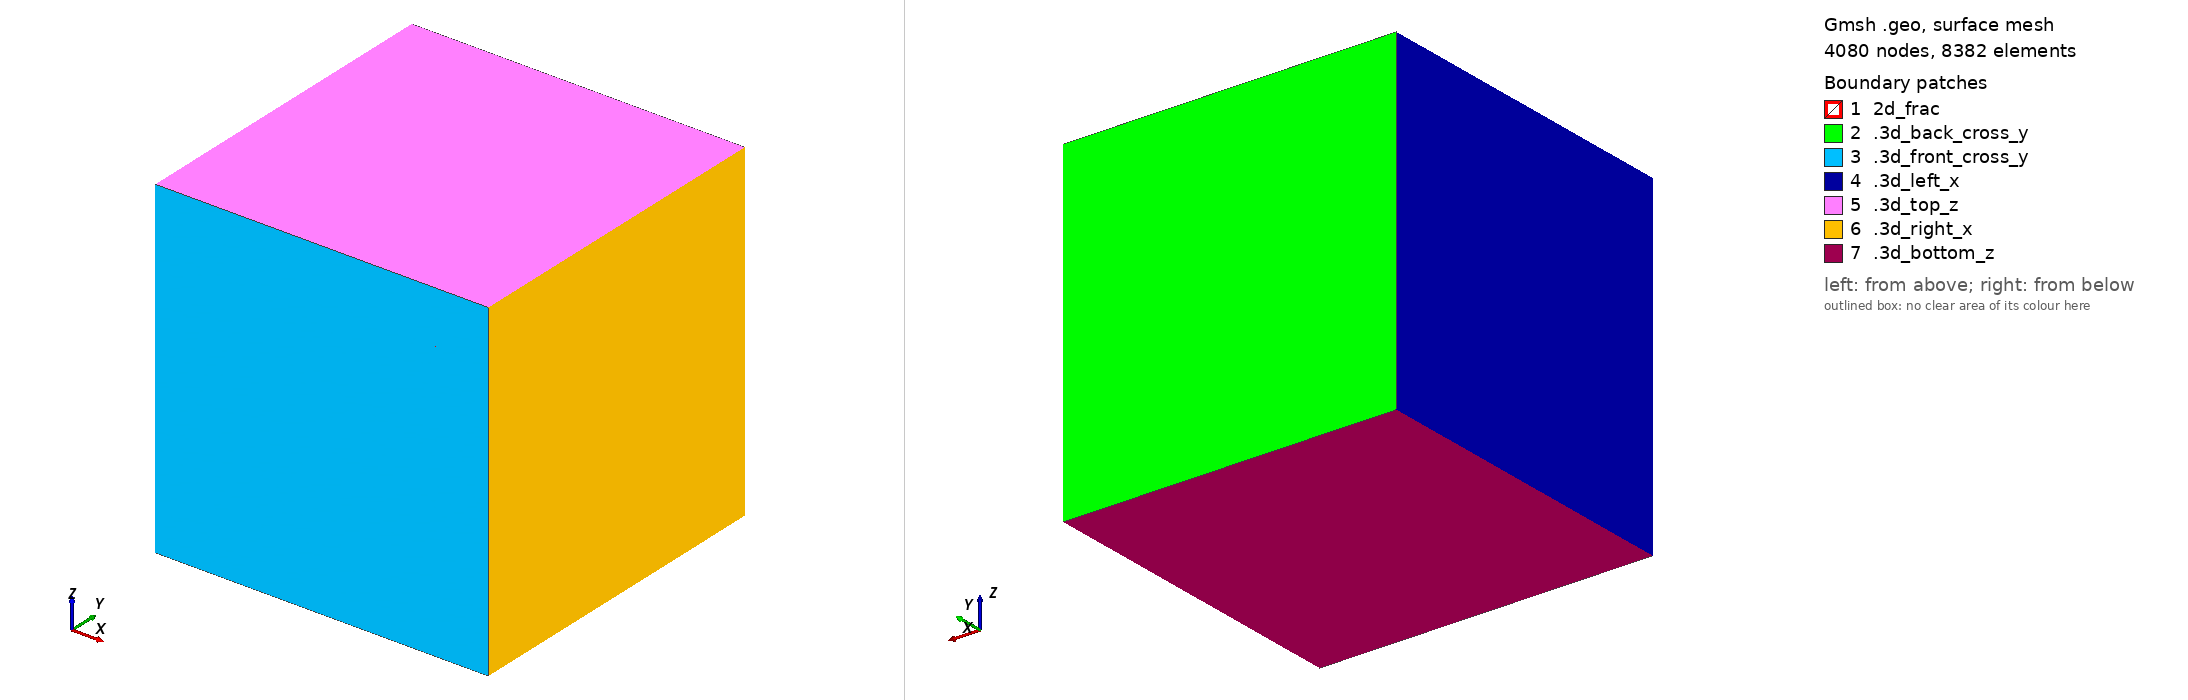

Gmsh geometry script, surface-meshed: 4080 nodes, 8382 surface elements. Boundary patches (legend numbers): 1 2d_frac, 2 .3d_back_cross_y, 3 .3d_front_cross_y, 4 .3d_left_x, 5 .3d_top_z, 6 .3d_right_x, 7 .3d_bottom_z. Left view from above one corner, right view from below the opposite corner. Legend entries are the model's physical surfaces. The drawing asked Gmsh for element sizes between 1% and 20% of the model's largest extent; the script's own settings can give other sizes.

=== mesh.geo (drawn) ===
step=0.0515364000443074;
Point(1) = {0, 0, 0, step};
Point(2) = {1, 0, 0, step};
Point(3) = {1, 0, 1, step};
Point(4) = {0, 0, 1, step};
Point(5) = {0, 1, 1, step};
Point(6) = {1, 1, 1, step};
Point(7) = {0, 1, 0, step};
Point(8) = {1, 1, 0, step};
Point(9) = {0.5, 0, 0.5, step};
Point(10) = {0.5, 1, 0.5, step};
Line(1) = {4, 1};
Line(2) = {1, 9};
Line(3) = {9, 4};
Line(4) = {4, 3};
Line(5) = {3, 9};
Line(6) = {9, 2};
Line(7) = {2, 3};
Line(8) = {2, 1};
Line(9) = {1, 7};
Line(10) = {7, 5};
Line(11) = {4, 5};
Line(12) = {7, 10};
Line(13) = {10, 5};
Line(14) = {5, 6};
Line(15) = {6, 10};
Line(16) = {10, 8};
Line(17) = {8, 6};
Line(18) = {8, 7};
Line(19) = {6, 3};
Line(20) = {2, 8};
Line(21) = {10, 9};
Line Loop(22) = {12, 21, -2, 9};
Plane Surface(23) = {22};
Line Loop(24) = {15, 21, -5, -19};
Plane Surface(25) = {24};
Line Loop(26) = {13, -11, -3, -21};
Plane Surface(27) = {26};
Line Loop(28) = {21, 6, 20, -16};
Plane Surface(29) = {28};
Line Loop(30) = {12, 16, 18};
Plane Surface(31) = {30};
Line Loop(32) = {15, 16, 17};
Plane Surface(33) = {32};
Line Loop(34) = {15, 13, 14};
Plane Surface(35) = {34};
Line Loop(36) = {13, -10, 12};
Plane Surface(37) = {36};
Line Loop(38) = {3, 4, 5};
Plane Surface(39) = {38};
Line Loop(40) = {5, 6, 7};
Plane Surface(41) = {40};
Line Loop(42) = {6, 8, 2};
Plane Surface(43) = {42};
Line Loop(44) = {3, 1, 2};
Plane Surface(45) = {44};
Line Loop(46) = {11, -10, -9, -1};
Plane Surface(47) = {46};
Line Loop(48) = {11, 14, 19, -4};
Plane Surface(49) = {48};
Line Loop(50) = {17, 19, -7, 20};
Plane Surface(51) = {50};
Line Loop(52) = {18, -9, -8, 20};
Plane Surface(53) = {52};
Surface Loop(54) = {23, 29, 31, 53, 43};
Volume(55) = {54};
Surface Loop(56) = {33, 51, 41, 29, 25};
Volume(57) = {56};
Surface Loop(58) = {35, 49, 39, 27, 25};
Volume(59) = {58};
Surface Loop(60) = {37, 47, 45, 23, 27};
Volume(61) = {60};

Physical Line("1d_channel") = {21};
Physical Surface("2d_frac") = {23, 25, 29, 27};
Physical Volume("3d_cube") = {55, 61, 59, 57};

Physical Surface(".3d_top_z") = {49};
Physical Surface(".3d_bottom_z") = {53};
Physical Surface(".3d_front_cross_y") = { 41, 43, 45, 39};
Physical Surface(".3d_back_cross_y") = { 37, 35, 31, 33};
Physical Surface(".3d_left_x") = {47};
Physical Surface(".3d_right_x") = {51};
Physical Line(".2d_top_z") = {11, 19};
Physical Line(".2d_bottom_z") = {9, 20};
Physical Line(".2d_front_y") = {2,3,5,6};
Physical Line(".2d_back_y") = {12, 15, 13, 16};
Physical Point(".1d_front_y") = {9};
Physical Point(".1d_back_y") = {10};
